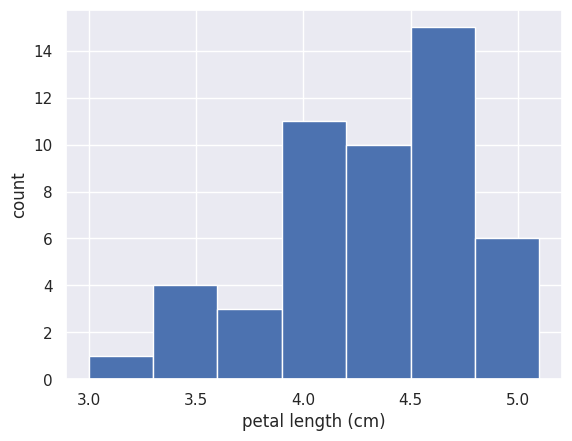

This figure's Python source:
import matplotlib.pyplot as plt
import seaborn as sb
import numpy as np 

#petal length in a list (cm)
versi_color_petal = [4.7, 4.5, 4.9, 4.0,  4.6, 4.5, 4.7, 3.3, 4.6, 3.9, 3.5, 4.2, 4.0,  4.7, 3.6, 4.4, 4.5, 4.1,
     4.5, 3.9, 4.8, 4.0,  4.9, 4.7, 4.3, 4.4, 4.8, 5.0,  4.5, 3.5, 3.8, 3.7, 3.9, 5.1, 4.5, 4.5,
     4.7, 4.4, 4.1, 4.0,  4.4, 4.6, 4.0,  3.3, 4.2, 4.2, 4.2, 4.3, 3.0,  4.1]

n_data = len(versi_color_petal)
n_bins = np.sqrt(n_data)
n_bins = int(n_bins)

sb.set()
plt.hist(versi_color_petal, bins = n_bins)
plt.xlabel('petal length (cm)')
plt.ylabel('count')

plt.show()

